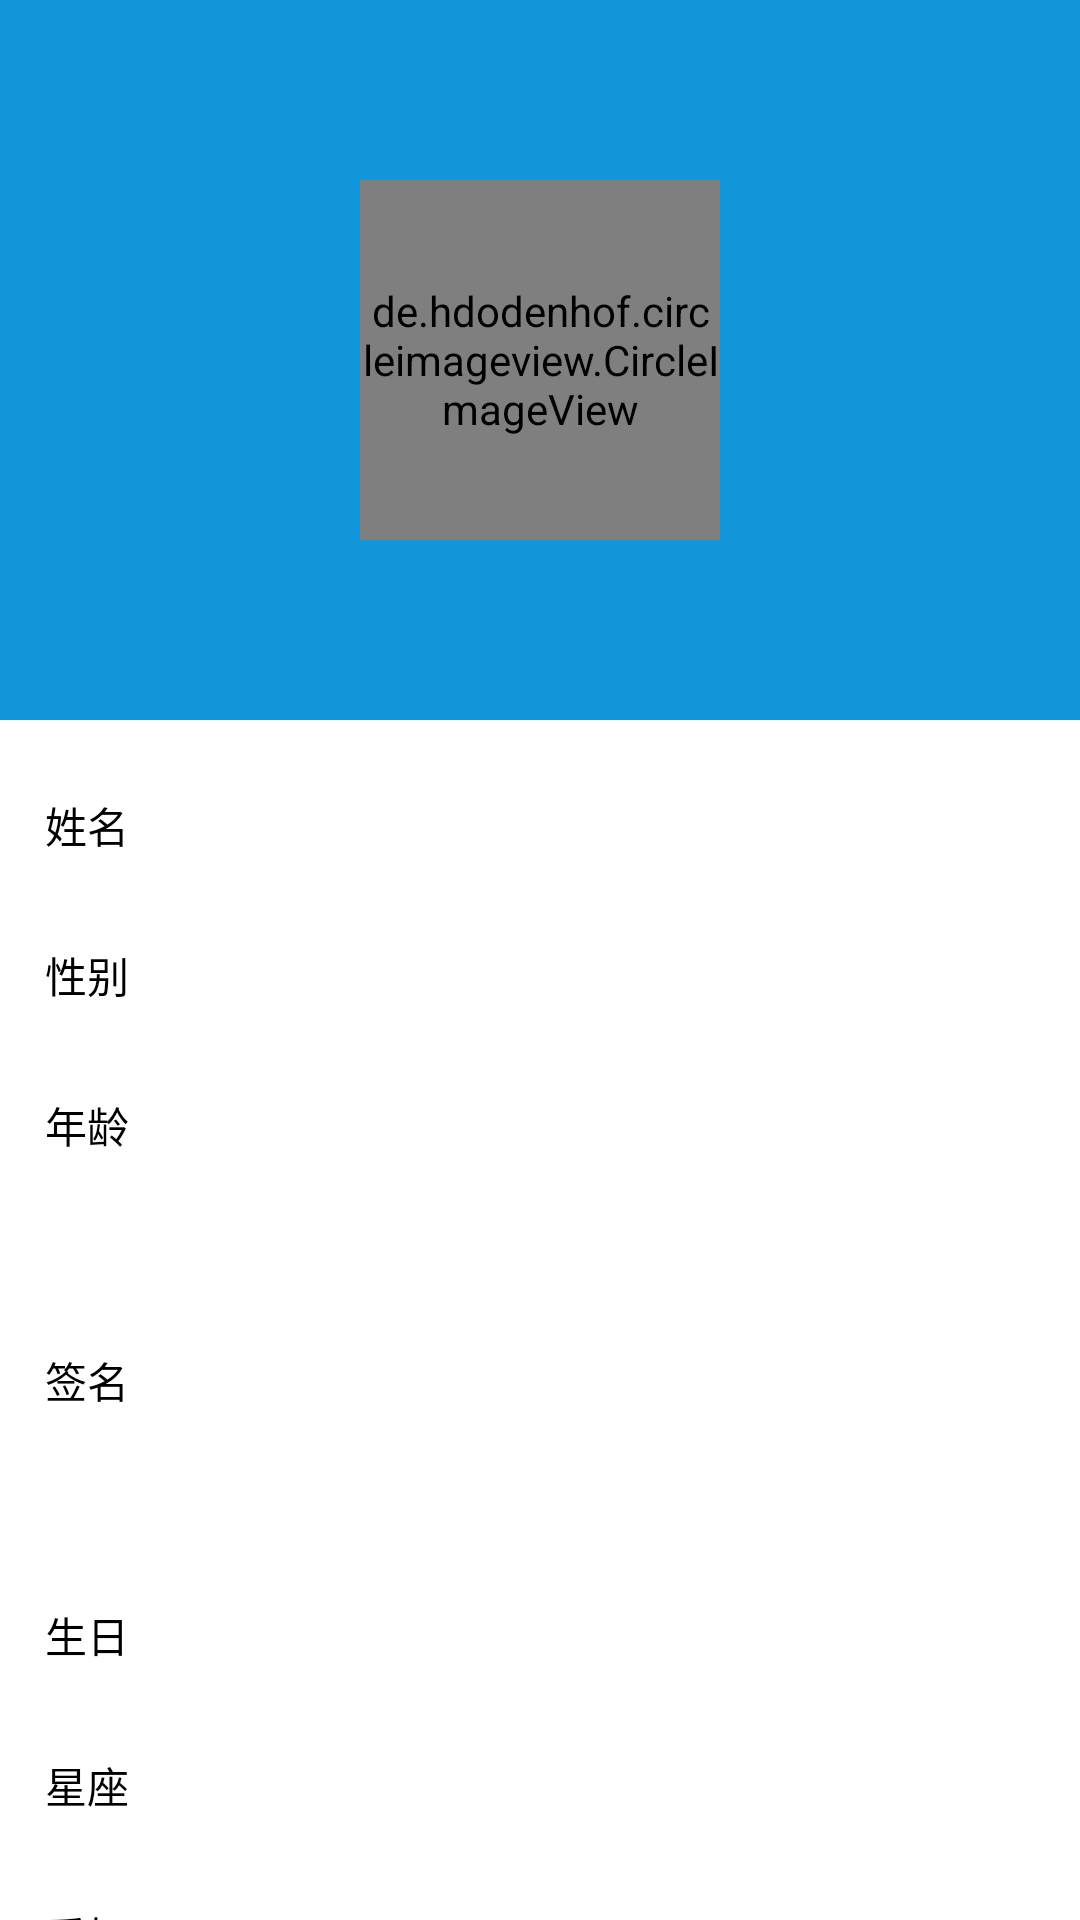

Produce the Android XML layout that renders to this screen, including the resource entries it uses.
<!-- AndroidManifest.xml: application theme Theme.Meet -->
<!-- res/layout/activity_person.xml -->
<?xml version="1.0" encoding="utf-8"?>
<ScrollView
    xmlns:android="http://schemas.android.com/apk/res/android"
    android:layout_width="match_parent"
    android:layout_height="match_parent"
    android:scrollbars="none"
    android:focusable="true"
    android:focusableInTouchMode="true">

    <LinearLayout
        android:layout_width="match_parent"
        android:layout_height="match_parent"
        android:orientation="vertical">

        <RelativeLayout
            android:id="@+id/ll_photo"
            android:layout_width="match_parent"
            android:layout_height="240dp"
            android:background="@color/colorAccent">

            <ImageView
                android:layout_width="150dp"
                android:layout_height="150dp"
                android:layout_centerInParent="true"
                android:background="@drawable/img_upload_photo_bg"
                android:contentDescription="TODO" />

            <de.hdodenhof.circleimageview.CircleImageView
                android:id="@+id/iv_user_photo"
                android:layout_width="120dp"
                android:layout_height="120dp"
                android:layout_centerInParent="true"
                android:src="@mipmap/ic_launcher" />

        </RelativeLayout>

        
        <LinearLayout
            android:layout_width="match_parent"
            android:layout_height="50dp"
            android:layout_marginTop="10dp"
            android:background="@android:color/white"
            android:gravity="center_vertical"
            android:paddingLeft="15dp"
            android:paddingRight="15dp">

            <TextView
                android:layout_width="wrap_content"
                android:layout_height="wrap_content"
                android:text="姓名"
                android:textColor="@android:color/black" />

            <EditText
                android:id="@+id/et_nickname"
                android:layout_width="0dp"
                android:layout_height="match_parent"
                android:layout_margin="5dp"
                android:layout_weight="1"
                android:background="@android:color/transparent"
                android:maxLines="8"
                android:paddingLeft="20dp"
                android:textColor="@android:color/black"
                android:textSize="16sp" />

            <ImageView
                android:layout_width="wrap_content"
                android:layout_height="wrap_content"
                android:src="@drawable/img_right_arrow" />

        </LinearLayout>

        
        <LinearLayout
            android:id="@+id/ll_user_sex"
            android:layout_width="match_parent"
            android:layout_height="50dp"
            android:background="@android:color/white"
            android:gravity="center_vertical"
            android:paddingLeft="15dp"
            android:paddingRight="15dp">

            <TextView
                android:layout_width="wrap_content"
                android:layout_height="wrap_content"
                android:text="性别"
                android:textColor="@android:color/black" />

            <TextView
                android:id="@+id/tv_user_sex"
                android:layout_width="0dp"
                android:layout_height="match_parent"
                android:layout_margin="5dp"
                android:layout_weight="1"
                android:background="@android:color/transparent"
                android:gravity="center_vertical"
                android:paddingLeft="20dp"
                android:textColor="@android:color/black"
                android:textSize="16sp" />

            <ImageView
                android:layout_width="wrap_content"
                android:layout_height="wrap_content"
                android:src="@drawable/img_right_arrow" />

        </LinearLayout>

        
        <LinearLayout
            android:id="@+id/ll_user_age"
            android:layout_width="match_parent"
            android:layout_height="50dp"
            android:background="@android:color/white"
            android:gravity="center_vertical"
            android:paddingLeft="15dp"
            android:paddingRight="15dp">

            <TextView
                android:layout_width="wrap_content"
                android:layout_height="wrap_content"
                android:text="年龄"
                android:textColor="@android:color/black" />

            <TextView
                android:id="@+id/tv_user_age"
                android:layout_width="0dp"
                android:layout_height="match_parent"
                android:layout_margin="5dp"
                android:layout_weight="1"
                android:background="@android:color/transparent"
                android:gravity="center_vertical"
                android:paddingLeft="20dp"
                android:textColor="@android:color/black"
                android:textSize="16sp" />

            <ImageView
                android:layout_width="wrap_content"
                android:layout_height="wrap_content"
                android:src="@drawable/img_right_arrow" />

        </LinearLayout>

        
        <LinearLayout
            android:layout_width="match_parent"
            android:layout_height="100dp"
            android:layout_marginTop="10dp"
            android:background="@android:color/white"
            android:gravity="center_vertical"
            android:paddingLeft="15dp"
            android:paddingRight="15dp">

            <TextView
                android:layout_width="wrap_content"
                android:layout_height="wrap_content"
                android:text="签名"
                android:textColor="@android:color/black" />

            <EditText
                android:id="@+id/et_user_desc"
                android:layout_width="0dp"
                android:layout_height="match_parent"
                android:layout_margin="5dp"
                android:layout_weight="1"
                android:background="@android:color/transparent"
                android:maxLength="24"
                android:maxLines="3"
                android:paddingLeft="20dp"
                android:textColor="@android:color/black"
                android:textSize="16sp" />

            <ImageView
                android:layout_width="wrap_content"
                android:layout_height="wrap_content"
                android:src="@drawable/img_right_arrow" />

        </LinearLayout>

        
        <LinearLayout
            android:id="@+id/ll_user_birthday"
            android:layout_width="match_parent"
            android:layout_height="50dp"
            android:layout_marginTop="10dp"
            android:background="@android:color/white"
            android:gravity="center_vertical"
            android:paddingLeft="15dp"
            android:paddingRight="15dp">

            <TextView
                android:layout_width="wrap_content"
                android:layout_height="wrap_content"
                android:text="生日"
                android:textColor="@android:color/black" />

            <TextView
                android:id="@+id/tv_user_birthday"
                android:layout_width="0dp"
                android:layout_height="match_parent"
                android:layout_margin="5dp"
                android:layout_weight="1"
                android:background="@android:color/transparent"
                android:gravity="center_vertical"
                android:paddingLeft="20dp"
                android:textColor="@android:color/black"
                android:textSize="16sp" />

            <ImageView
                android:layout_width="wrap_content"
                android:layout_height="wrap_content"
                android:src="@drawable/img_right_arrow" />

        </LinearLayout>

        
        <LinearLayout
            android:id="@+id/ll_user_constellation"
            android:layout_width="match_parent"
            android:layout_height="50dp"
            android:background="@android:color/white"
            android:gravity="center_vertical"
            android:paddingLeft="15dp"
            android:paddingRight="15dp">

            <TextView
                android:layout_width="wrap_content"
                android:layout_height="wrap_content"
                android:text="星座"
                android:textColor="@android:color/black" />

            <TextView
                android:id="@+id/tv_user_constellation"
                android:layout_width="0dp"
                android:layout_height="match_parent"
                android:layout_margin="5dp"
                android:layout_weight="1"
                android:background="@android:color/transparent"
                android:gravity="center_vertical"
                android:paddingLeft="20dp"
                android:textColor="@android:color/black"
                android:textSize="16sp" />

            <ImageView
                android:layout_width="wrap_content"
                android:layout_height="wrap_content"
                android:src="@drawable/img_right_arrow" />

        </LinearLayout>

        
        <LinearLayout
            android:id="@+id/ll_user_hobby"
            android:layout_width="match_parent"
            android:layout_height="50dp"
            android:background="@android:color/white"
            android:gravity="center_vertical"
            android:paddingLeft="15dp"
            android:paddingRight="15dp">

            <TextView
                android:layout_width="wrap_content"
                android:layout_height="wrap_content"
                android:text="爱好"
                android:textColor="@android:color/black" />

            <TextView
                android:id="@+id/tv_user_hobby"
                android:layout_width="0dp"
                android:layout_height="match_parent"
                android:layout_margin="5dp"
                android:layout_weight="1"
                android:background="@android:color/transparent"
                android:gravity="center_vertical"
                android:paddingLeft="20dp"
                android:textColor="@android:color/black"
                android:textSize="16sp" />

            <ImageView
                android:layout_width="wrap_content"
                android:layout_height="wrap_content"
                android:src="@drawable/img_right_arrow" />

        </LinearLayout>

        
        <LinearLayout
            android:id="@+id/ll_user_status"
            android:layout_width="match_parent"
            android:layout_height="50dp"
            android:background="@android:color/white"
            android:gravity="center_vertical"
            android:paddingLeft="15dp"
            android:paddingRight="15dp">

            <TextView
                android:layout_width="wrap_content"
                android:layout_height="wrap_content"
                android:text="状态"
                android:textColor="@android:color/black" />

            <TextView
                android:id="@+id/tv_user_status"
                android:layout_width="0dp"
                android:layout_height="match_parent"
                android:layout_margin="5dp"
                android:layout_weight="1"
                android:background="@android:color/transparent"
                android:gravity="center_vertical"
                android:paddingLeft="20dp"
                android:textColor="@android:color/black"
                android:textSize="16sp" />

            <ImageView
                android:layout_width="wrap_content"
                android:layout_height="wrap_content"
                android:src="@drawable/img_right_arrow" />

        </LinearLayout>

    </LinearLayout>

</ScrollView>
<!-- resources referenced by this layout -->
<resources>
  <color name="colorAccent">#1296db</color>
  <style name="Theme.Meet" parent="Theme.MaterialComponents.DayNight.DarkActionBar">
          
          <item name="colorPrimary">#1296db</item>
          <item name="colorPrimaryVariant">@color/purple_700</item>
          <item name="colorOnPrimary">@color/white</item>
          <item name="colorPrimaryDark">#1296db</item>
          <item name="colorAccent">#1296db</item>
          
          <item name="colorSecondary">@color/teal_200</item>
          <item name="colorSecondaryVariant">@color/teal_700</item>
          <item name="colorOnSecondary">@color/black</item>
          
          <item name="android:statusBarColor" tools:targetApi="l">#1296db</item>
          
      </style>
  <color name="purple_700">#FF3700B3</color>
  <color name="white">#FFFFFFFF</color>
  <color name="teal_200">#FF03DAC5</color>
  <color name="teal_700">#FF018786</color>
  <color name="black">#FF000000</color>
</resources>
